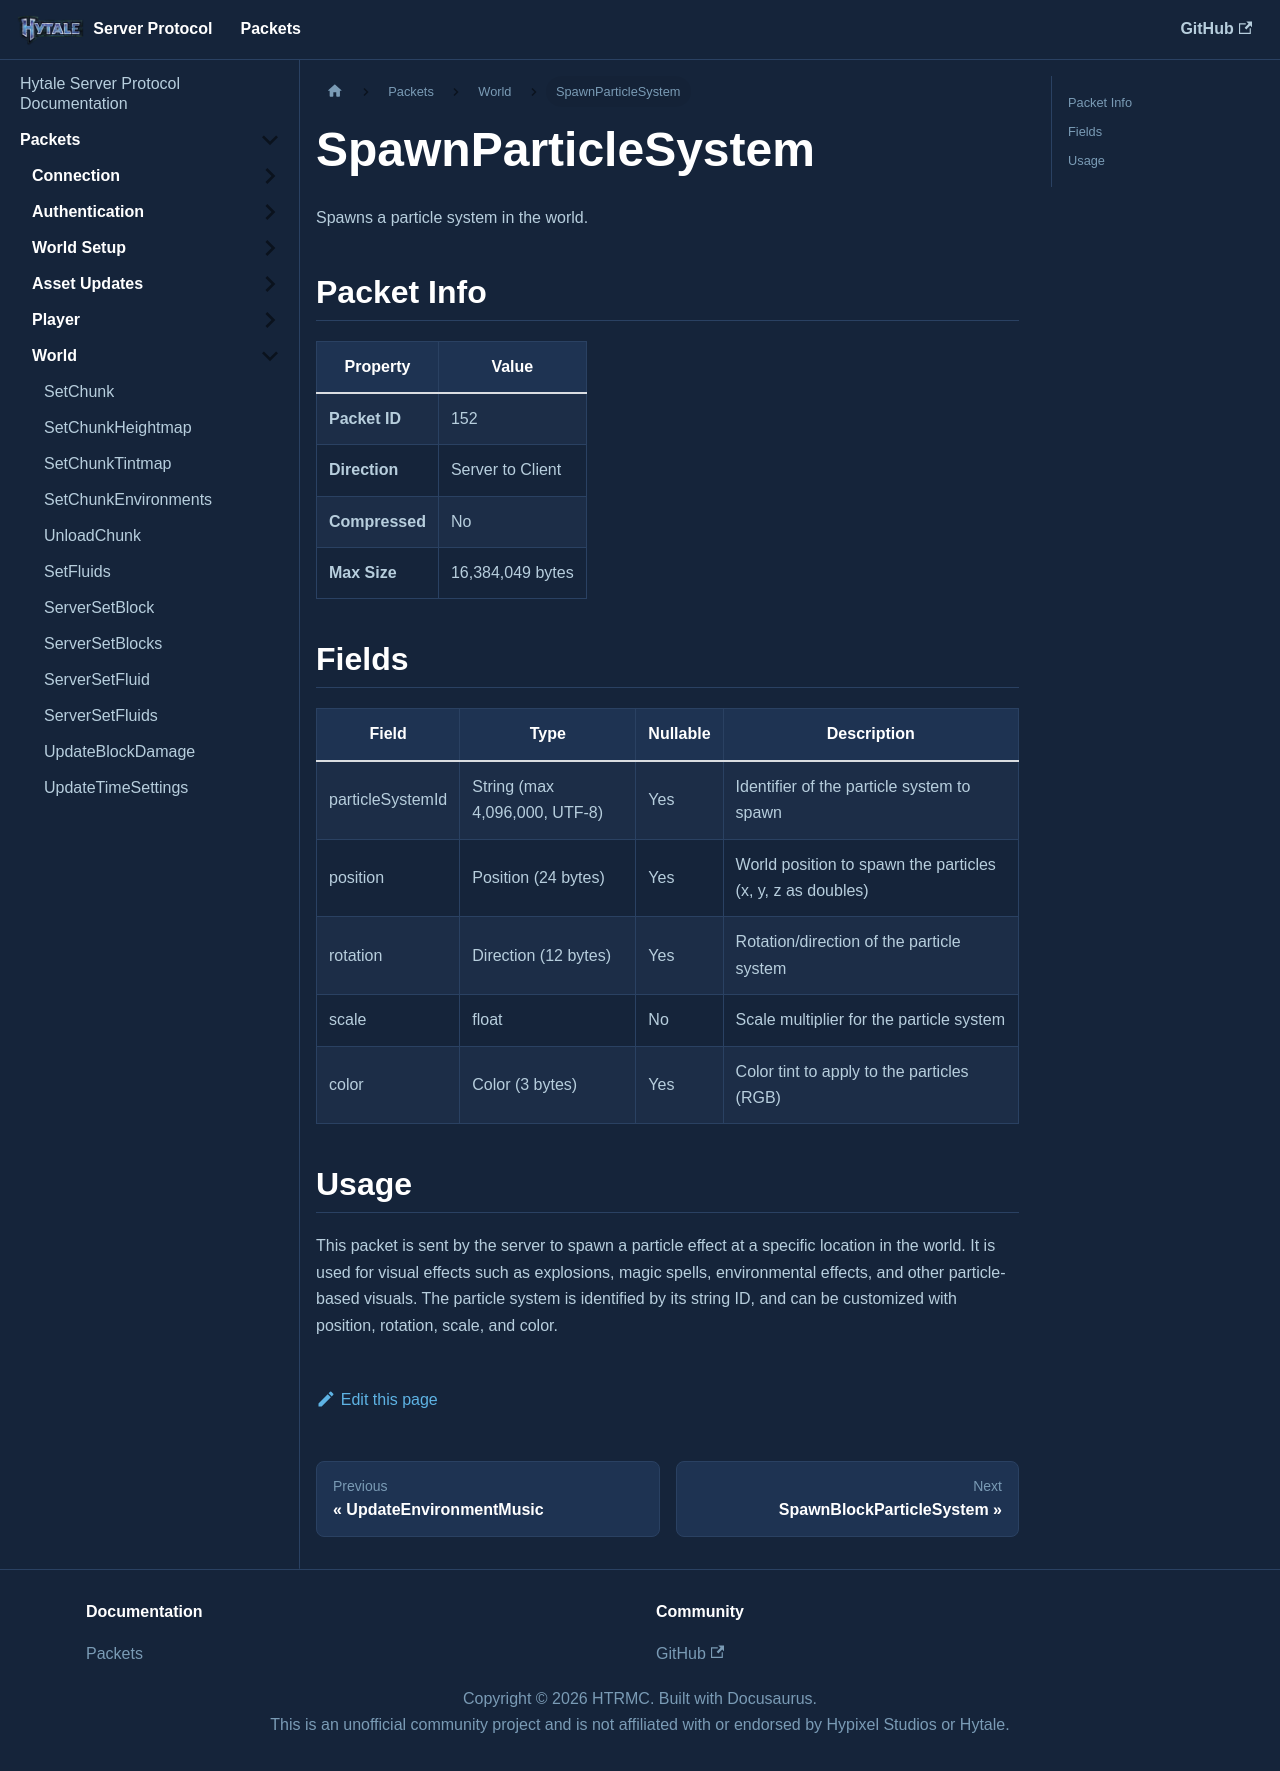

repository: HTRMC/HytaleServerDocs · page: docs/packets/world/spawnparticlesystem/index.html · generator: docusaurus

---
sidebar_position: 19
---

# SpawnParticleSystem

Spawns a particle system in the world.

## Packet Info

| Property | Value |
|----------|-------|
| **Packet ID** | 152 |
| **Direction** | Server to Client |
| **Compressed** | No |
| **Max Size** | 16,384,049 bytes |

## Fields

| Field | Type | Nullable | Description |
|-------|------|----------|-------------|
| particleSystemId | String (max 4,096,000, UTF-8) | Yes | Identifier of the particle system to spawn |
| position | Position (24 bytes) | Yes | World position to spawn the particles (x, y, z as doubles) |
| rotation | Direction (12 bytes) | Yes | Rotation/direction of the particle system |
| scale | float | No | Scale multiplier for the particle system |
| color | Color (3 bytes) | Yes | Color tint to apply to the particles (RGB) |

## Usage

This packet is sent by the server to spawn a particle effect at a specific location in the world. It is used for visual effects such as explosions, magic spells, environmental effects, and other particle-based visuals. The particle system is identified by its string ID, and can be customized with position, rotation, scale, and color.
